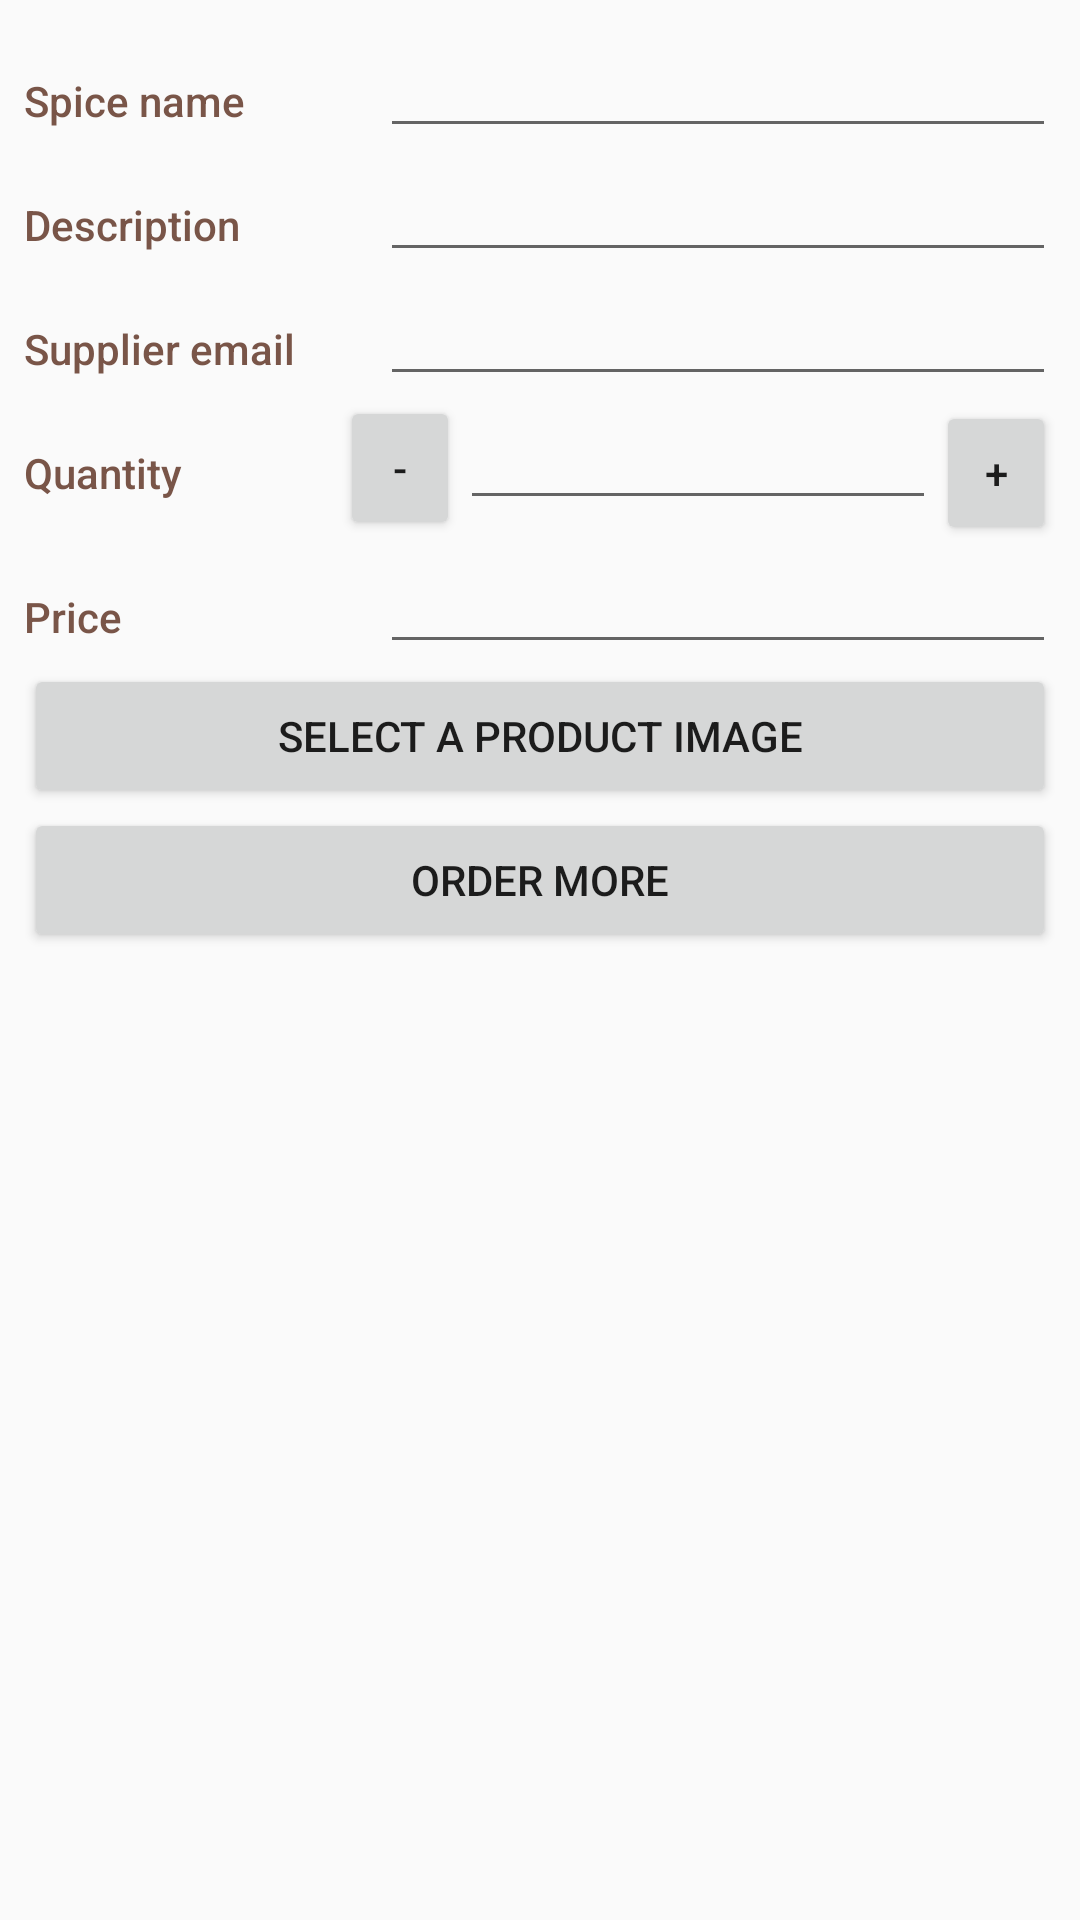

Produce the Android XML layout that renders to this screen, including the resource entries it uses.
<!-- AndroidManifest.xml: activity theme EditorsTheme -->
<!-- res/layout/activity_editor.xml -->
<?xml version="1.0" encoding="utf-8"?>
<ScrollView xmlns:android="http://schemas.android.com/apk/res/android"
    android:layout_width="match_parent"
    android:layout_height="match_parent">

    <LinearLayout xmlns:android="http://schemas.android.com/apk/res/android"
        xmlns:tools="http://schemas.android.com/tools"
        android:layout_width="match_parent"
        android:layout_height="match_parent"
        android:orientation="vertical"
        android:padding="@dimen/activity_margin"
        tools:context=".EditorActivity">

        <LinearLayout
            android:layout_width="match_parent"
            android:layout_height="wrap_content"
            android:orientation="horizontal">

            <TextView
                style="@style/CategoryStyle"
                android:text="@string/spice_name" />

            <LinearLayout
                android:layout_width="0dp"
                android:layout_height="wrap_content"
                android:layout_weight="2"
                android:orientation="vertical"
                android:paddingLeft="4dp">

                <EditText
                    android:id="@+id/edit_spice_name"
                    style="@style/EditorFieldStyle"
                    android:inputType="textCapWords" />
            </LinearLayout>
        </LinearLayout>

        <LinearLayout
            android:layout_width="match_parent"
            android:layout_height="wrap_content"
            android:orientation="horizontal">

            <TextView
                style="@style/CategoryStyle"
                android:text="@string/description" />

            <LinearLayout
                android:layout_width="0dp"
                android:layout_height="wrap_content"
                android:layout_weight="2"
                android:orientation="vertical"
                android:paddingLeft="4dp">

                <EditText
                    android:id="@+id/edit_spice_description"
                    style="@style/EditorFieldStyle"
                    android:inputType="textCapWords" />
            </LinearLayout>
        </LinearLayout>

        <LinearLayout
            android:layout_width="match_parent"
            android:layout_height="wrap_content"
            android:orientation="horizontal">

            <TextView
                style="@style/CategoryStyle"
                android:text="@string/supplier" />

            <LinearLayout
                android:layout_width="0dp"
                android:layout_height="wrap_content"
                android:layout_weight="2"
                android:paddingLeft="4dp">

                <EditText
                    android:id="@+id/edit_spice_supplier"
                    style="@style/EditorFieldStyle"
                    android:inputType="textEmailAddress" />
            </LinearLayout>
        </LinearLayout>

        <LinearLayout
            android:layout_width="match_parent"
            android:layout_height="wrap_content"
            android:orientation="horizontal">

            <TextView
                style="@style/CategoryStyle"
                android:text="@string/quantity" />

            <LinearLayout
                android:layout_width="0dp"
                android:layout_height="wrap_content"
                android:layout_weight="2"
                android:paddingLeft="4dp">

                <Button
                    android:id="@+id/button_decrease_quantity"
                    android:layout_width="40dp"
                    android:layout_height="wrap_content"
                    android:text="@string/minus" />

                <EditText
                    android:id="@+id/edit_spice_quantity"
                    style="@style/EditorFieldStyle"
                    android:inputType="number" />
            </LinearLayout>

            <Button
                android:id="@+id/button_increase_quantity"
                android:layout_width="40dp"
                android:layout_height="wrap_content"
                android:text="@string/plus" />
        </LinearLayout>

        <LinearLayout
            android:layout_width="match_parent"
            android:layout_height="wrap_content"
            android:orientation="horizontal">

            <TextView
                style="@style/CategoryStyle"
                android:text="@string/price" />

            <LinearLayout
                android:layout_width="0dp"
                android:layout_height="wrap_content"
                android:layout_weight="2"
                android:paddingLeft="4dp">

                <EditText
                    android:id="@+id/edit_spice_price"
                    style="@style/EditorFieldStyle"
                    android:inputType="numberDecimal" />
            </LinearLayout>
        </LinearLayout>

        <Button
            android:id="@+id/button_image_picker"
            android:layout_width="match_parent"
            android:layout_height="wrap_content"
            android:text="@string/select_image" />

        <ImageView
            android:id="@+id/productImageView"
            android:layout_width="@dimen/imageview_width"
            android:layout_height="wrap_content"
            android:layout_gravity="center_horizontal"
            android:adjustViewBounds="true" />

        <Button
            android:id="@+id/button_order_more"
            android:layout_width="match_parent"
            android:layout_height="wrap_content"
            android:text="@string/order_more" />

    </LinearLayout>
</ScrollView>
<!-- resources referenced by this layout -->
<resources>
  <dimen name="activity_margin">8dp</dimen>
  <dimen name="imageview_width">160dp</dimen>
  <string name="description">Description</string>
  <string name="minus">-</string>
  <string name="order_more">Order more</string>
  <string name="plus">+</string>
  <string name="price">Price</string>
  <string name="quantity">Quantity</string>
  <string name="select_image">Select a product image</string>
  <string name="spice_name">Spice name</string>
  <string name="supplier">Supplier email</string>
  <style name="CategoryStyle">
          <item name="android:layout_height">wrap_content</item>
          <item name="android:layout_width">0dp</item>
          <item name="android:layout_weight">1</item>
          <item name="android:paddingTop">16dp</item>
          <item name="android:textColor">@color/colorPrimary</item>
          <item name="android:fontFamily">sans-serif-medium</item>
          <item name="android:textAppearance">?android:textAppearanceSmall</item>
      </style>
  <style name="EditorFieldStyle">
          <item name="android:layout_height">wrap_content</item>
          <item name="android:layout_width">match_parent</item>
          <item name="android:fontFamily">sans-serif-light</item>
          <item name="android:textAppearance">?android:textAppearanceMedium</item>
      </style>
  <style name="EditorsTheme" parent="Theme.AppCompat.Light.DarkActionBar">
          <item name="colorPrimary">@color/editorColorPrimary</item>
          <item name="colorPrimaryDark">@color/editorColorPrimaryDark</item>
          <item name="colorAccent">@color/colorAccent</item>
      </style>
  <color name="colorPrimary">#795548</color>
  <color name="editorColorPrimary">#F44336</color>
  <color name="editorColorPrimaryDark">#D32F2F</color>
  <color name="colorAccent">#FFC107</color>
</resources>
